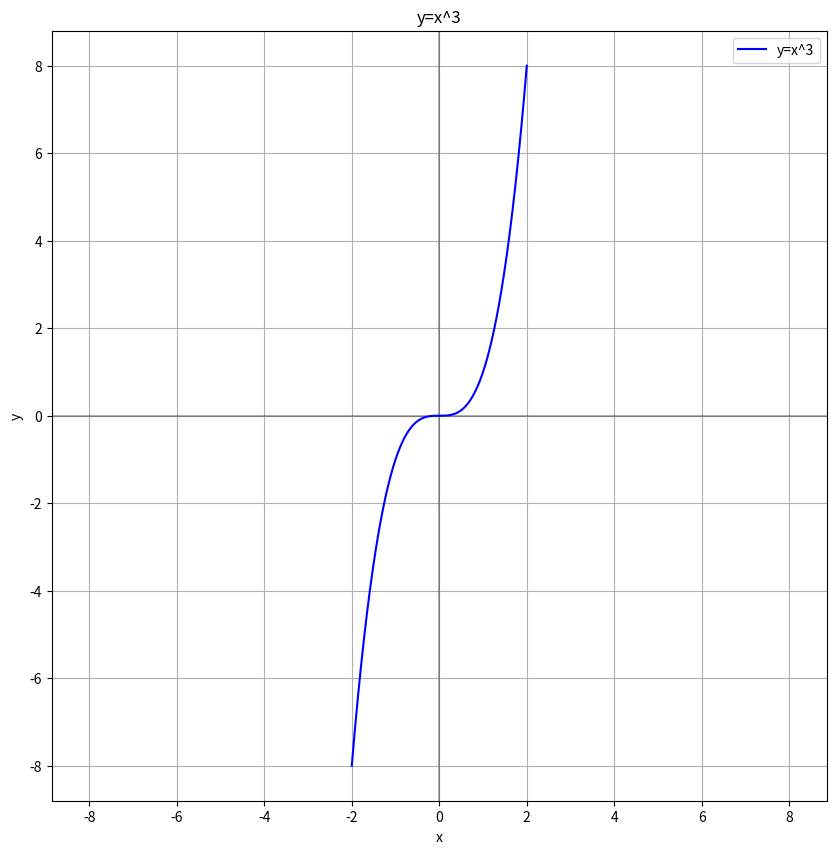

Write Python code to recreate this figure.
import matplotlib.pyplot as plt
import numpy as np

# 创建x轴数据点
x = np.linspace(-2, 2, 1000)
# 计算y=x^3
y = x**3

# 创建图形和轴
plt.figure(figsize=(10, 10))
plt.grid(True)
plt.axhline(y=0, color='k', linestyle='-', alpha=0.3)
plt.axvline(x=0, color='k', linestyle='-', alpha=0.3)

# 绘制函数图像
plt.plot(x, y, 'b-', label='y=x^3')

# 设置x和y轴使用相同的比例尺度
plt.axis('equal')

plt.title('y=x^3')
plt.xlabel('x')
plt.ylabel('y')
plt.legend()

# 显示图像
plt.show()